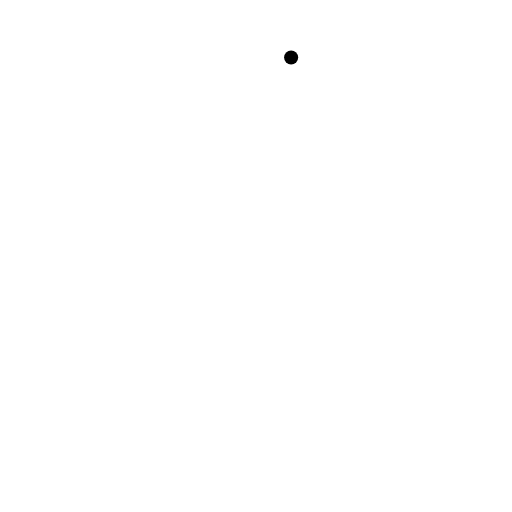
t = 0.00 s
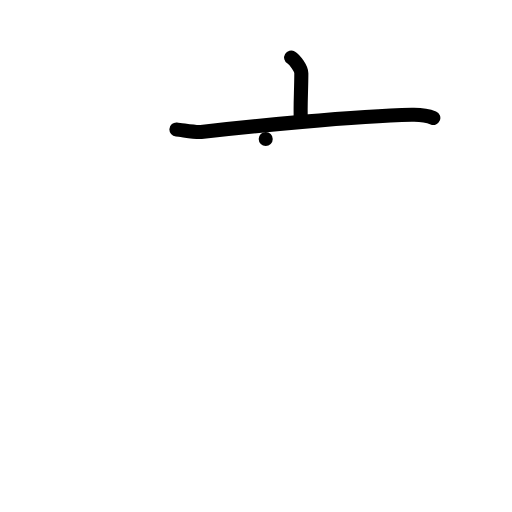
t = 2.00 s
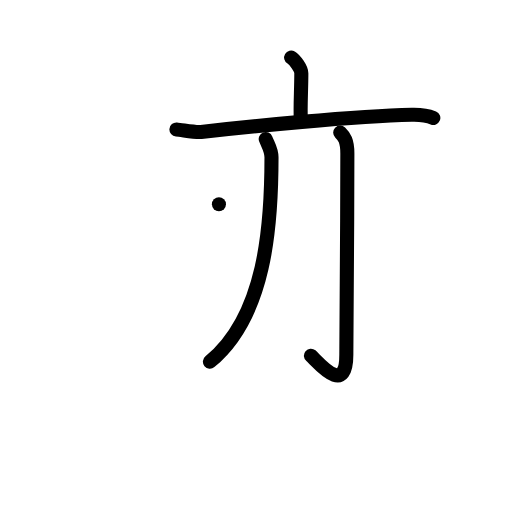
t = 4.00 s
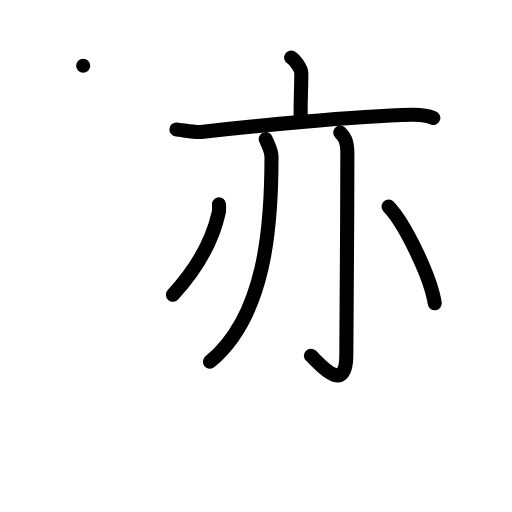
t = 6.00 s
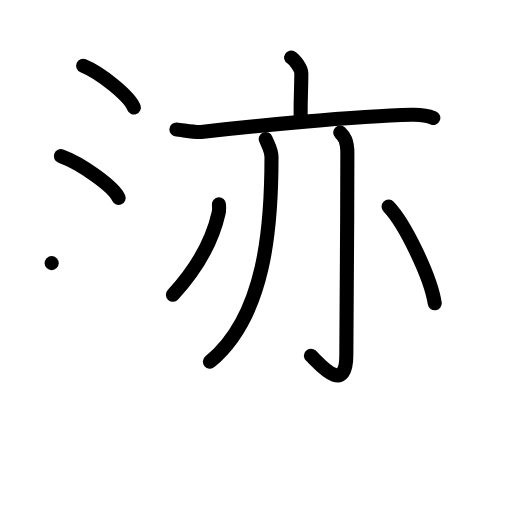
t = 8.00 s
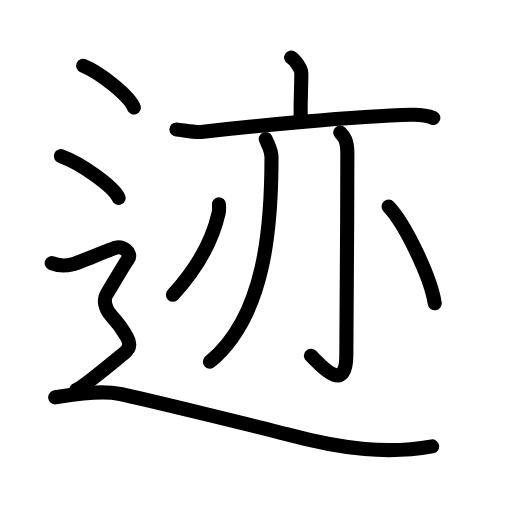
t = 10.00 s

The animated SVG that drew these frames (rendered in a browser with its animation timeline set to each time). Animation: 34 SMIL elements (animate=34); one cycle of 10.00 s.

<?xml version="1.0" encoding="UTF-8"?>
<!--
AniKanjiVG is licensed by CC-BY-SA Paul C. Sommerhoff (https://bitbucket.org/sommerhoff/anikanjivg).
AniKanjiVG uses KanjiVG which is licensed by CC-BY-SA Ulrich Apel (http://kanjivg.tagaini.net).
See also http://creativecommons.org/licenses/by-sa/3.0/
-->
<svg xmlns:kvg='http://kanjivg.tagaini.net' xmlns='http://www.w3.org/2000/svg' width='109' height='109' viewBox='0 0 109 109' style='fill:none;stroke:#000000;stroke-width:3;stroke-linecap:round;stroke-linejoin:round;' id="kvg:kanji_08ff9"><g id="kvg:08ff9" kvg:element="迹"><g id="kvg:08ff9-g1" kvg:element="亦"><g id="kvg:08ff9-g2" kvg:element="亠" kvg:position="top"><path id="kvg:08ff9-s1" kvg:type="㇑a" d="M61.98,12.25c0.82,0.49,2.17,2.37,2.17,3.33c0,3.56-0.26,7.01-0.11,10.03"><animate attributeName="d" begin="0.0s" dur="0.5s" from="M61.98,12.25C61.98,12.25,61.98,12.25,61.98,12.25" to="M61.98,12.25c0.82,0.49,2.17,2.37,2.17,3.33" />
<animate attributeName="d" begin="0.5s" dur="0.5s" from="M61.98,12.25c0.82,0.49,2.17,2.37,2.17,3.33c0,0,0,0,0,0,0" to="M61.98,12.25c0.82,0.49,2.17,2.37,2.17,3.33c0,3.56-0.26,7.01-0.11,10.03" />
</path>
<path id="kvg:08ff9-s2" kvg:type="㇐" d="M37.56,27.56c1.23,0.1,4.04,0.66,5.24,0.52c9.68-1.1,32.59-3.37,44.87-3.65c2.03-0.05,3.07,0.04,4.58,0.67"><animate attributeName="d" begin="1.0s" dur="0.3333333333333333s" from="M37.56,27.56C37.56,27.56,37.56,27.56,37.56,27.56" to="M37.56,27.56c1.23,0.1,4.04,0.66,5.24,0.52" />
<animate attributeName="d" begin="1.3333333333333333s" dur="0.3333333333333333s" from="M37.56,27.56c1.23,0.1,4.04,0.66,5.24,0.52c0,0,0,0,0,0,0" to="M37.56,27.56c1.23,0.1,4.04,0.66,5.24,0.52c9.68-1.1,32.59-3.37,44.87-3.65" />
<animate attributeName="d" begin="1.6666666666666665s" dur="0.3333333333333333s" from="M37.56,27.56c1.23,0.1,4.04,0.66,5.24,0.52c9.68-1.1,32.59-3.37,44.87-3.65c0,0,0,0,0,0,0" to="M37.56,27.56c1.23,0.1,4.04,0.66,5.24,0.52c9.68-1.1,32.59-3.37,44.87-3.65c2.03-0.05,3.07,0.04,4.58,0.67" />
<animate attributeName="d" begin="0s" dur="1.0s" from="M-100,-100" to="M-100,-100" />
</path>
</g>
<g id="kvg:08ff9-g3" kvg:position="bottom"><g id="kvg:08ff9-g4" kvg:element="丿"><path id="kvg:08ff9-s3" kvg:type="㇒" d="M56.57,29.59c0.51,1.29,1.23,2.3,1.23,3.91c0,14.71-1.3,33.75-13.11,43.5"><animate attributeName="d" begin="2.0s" dur="0.5s" from="M56.57,29.59C56.57,29.59,56.57,29.59,56.57,29.59" to="M56.57,29.59c0.51,1.29,1.23,2.3,1.23,3.91" />
<animate attributeName="d" begin="2.5s" dur="0.5s" from="M56.57,29.59c0.51,1.29,1.23,2.3,1.23,3.91c0,0,0,0,0,0,0" to="M56.57,29.59c0.51,1.29,1.23,2.3,1.23,3.91c0,14.71-1.3,33.75-13.11,43.5" />
<animate attributeName="d" begin="0s" dur="2.0s" from="M-100,-100" to="M-100,-100" />
</path>
</g>
<g id="kvg:08ff9-g5" kvg:element="亅"><path id="kvg:08ff9-s4" kvg:type="㇚" d="M72.43,28.23c0.85,0.81,1.52,1.75,1.52,4.42c0,15.56-0.22,38.49-0.22,42.86c0,9.16-6.24,1.32-7.54,0.22"><animate attributeName="d" begin="3.0s" dur="0.3333333333333333s" from="M72.43,28.23C72.43,28.23,72.43,28.23,72.43,28.23" to="M72.43,28.23c0.85,0.81,1.52,1.75,1.52,4.42" />
<animate attributeName="d" begin="3.3333333333333335s" dur="0.3333333333333333s" from="M72.43,28.23c0.85,0.81,1.52,1.75,1.52,4.42c0,0,0,0,0,0,0" to="M72.43,28.23c0.85,0.81,1.52,1.75,1.52,4.42c0,15.56-0.22,38.49-0.22,42.86" />
<animate attributeName="d" begin="3.6666666666666665s" dur="0.3333333333333333s" from="M72.43,28.23c0.85,0.81,1.52,1.75,1.52,4.42c0,15.56-0.22,38.49-0.22,42.86c0,0,0,0,0,0,0" to="M72.43,28.23c0.85,0.81,1.52,1.75,1.52,4.42c0,15.56-0.22,38.49-0.22,42.86c0,9.16-6.24,1.32-7.54,0.22" />
<animate attributeName="d" begin="0s" dur="3.0s" from="M-100,-100" to="M-100,-100" />
</path>
</g>
<path id="kvg:08ff9-s5" kvg:type="㇒" d="M46.61,43.49c0.03,0.45,0.09,1.19-0.06,1.82C45.5,50,43,56,36.81,62.76"><animate attributeName="d" begin="4.0s" dur="0.5s" from="M46.61,43.49C46.61,43.49,46.61,43.49,46.61,43.49" to="M46.61,43.49c0.03,0.45,0.09,1.19-0.06,1.82" />
<animate attributeName="d" begin="4.5s" dur="0.5s" from="M46.61,43.49c0.03,0.45,0.09,1.19-0.06,1.82c0,0,0,0,0,0,0" to="M46.61,43.49c0.03,0.45,0.09,1.19-0.06,1.82C45.5,50,43,56,36.81,62.76" />
<animate attributeName="d" begin="0s" dur="4.0s" from="M-100,-100" to="M-100,-100" />
</path>
<path id="kvg:08ff9-s6" kvg:type="㇔" d="M82.73,43.99c3.47,3.63,8.95,14.92,9.82,20.57"><animate attributeName="d" begin="5.0s" dur="1.0s" from="M82.73,43.99C82.73,43.99,82.73,43.99,82.73,43.99" to="M82.73,43.99c3.47,3.63,8.95,14.92,9.82,20.57" />
<animate attributeName="d" begin="0s" dur="5.0s" from="M-100,-100" to="M-100,-100" />
</path>
</g>
</g>
<g id="kvg:08ff9-g6" kvg:element="辶" kvg:position="nyo" kvg:radical="general"><path id="kvg:08ff9-s7" kvg:type="㇔" d="M17.71,14c3.81,1.57,9.84,6.45,10.79,8.88"><animate attributeName="d" begin="6.0s" dur="1.0s" from="M17.71,14C17.71,14,17.71,14,17.71,14" to="M17.71,14c3.81,1.57,9.84,6.45,10.79,8.88" />
<animate attributeName="d" begin="0s" dur="6.0s" from="M-100,-100" to="M-100,-100" />
</path>
<path id="kvg:08ff9-s8" kvg:type="㇔" d="M12.96,33.25c4.34,1.57,11.21,6.45,12.29,8.88"><animate attributeName="d" begin="7.0s" dur="1.0s" from="M12.96,33.25C12.96,33.25,12.96,33.25,12.96,33.25" to="M12.96,33.25c4.34,1.57,11.21,6.45,12.29,8.88" />
<animate attributeName="d" begin="0s" dur="7.0s" from="M-100,-100" to="M-100,-100" />
</path>
<path id="kvg:08ff9-s9" kvg:type="㇋" d="M11,56.02c2.15,0.88,3.59,0.44,4.54,0.22c0.96-0.22,7.65-3.06,9.09-3.5c1.43-0.44,3.59,1.09,2.63,2.41c-0.96,1.31-3.83,6.35-4.54,7.44s-0.48,3.07,0.96,4.6c1.43,1.53,2.63,3.28,3.35,4.6c0.72,1.31,0.72,2.41-0.72,3.5c-1.43,1.1-8.61,7.22-10.04,7.66"><animate attributeName="d" begin="8.0s" dur="0.14285714285714285s" from="M11,56.02C11,56.02,11,56.02,11,56.02" to="M11,56.02c2.15,0.88,3.59,0.44,4.54,0.22" />
<animate attributeName="d" begin="8.142857142857142s" dur="0.14285714285714285s" from="M11,56.02c2.15,0.88,3.59,0.44,4.54,0.22c0,0,0,0,0,0,0" to="M11,56.02c2.15,0.88,3.59,0.44,4.54,0.22c0.96-0.22,7.65-3.06,9.09-3.5" />
<animate attributeName="d" begin="8.285714285714286s" dur="0.14285714285714285s" from="M11,56.02c2.15,0.88,3.59,0.44,4.54,0.22c0.96-0.22,7.65-3.06,9.09-3.5c0,0,0,0,0,0,0" to="M11,56.02c2.15,0.88,3.59,0.44,4.54,0.22c0.96-0.22,7.65-3.06,9.09-3.5c1.43-0.44,3.59,1.09,2.63,2.41" />
<animate attributeName="d" begin="8.428571428571429s" dur="0.14285714285714285s" from="M11,56.02c2.15,0.88,3.59,0.44,4.54,0.22c0.96-0.22,7.65-3.06,9.09-3.5c1.43-0.44,3.59,1.09,2.63,2.41c0,0,0,0,0,0,0" to="M11,56.02c2.15,0.88,3.59,0.44,4.54,0.22c0.96-0.22,7.65-3.06,9.09-3.5c1.43-0.44,3.59,1.09,2.63,2.41c-0.96,1.31-3.83,6.35-4.54,7.44s-0.48,3.07,0.96,4.6" />
<animate attributeName="d" begin="8.571428571428571s" dur="0.14285714285714285s" from="M11,56.02c2.15,0.88,3.59,0.44,4.54,0.22c0.96-0.22,7.65-3.06,9.09-3.5c1.43-0.44,3.59,1.09,2.63,2.41c-0.96,1.31-3.83,6.35-4.54,7.44s-0.48,3.07,0.96,4.6c0,0,0,0,0,0,0" to="M11,56.02c2.15,0.88,3.59,0.44,4.54,0.22c0.96-0.22,7.65-3.06,9.09-3.5c1.43-0.44,3.59,1.09,2.63,2.41c-0.96,1.31-3.83,6.35-4.54,7.44s-0.48,3.07,0.96,4.6c1.43,1.53,2.63,3.28,3.35,4.6" />
<animate attributeName="d" begin="8.714285714285714s" dur="0.14285714285714285s" from="M11,56.02c2.15,0.88,3.59,0.44,4.54,0.22c0.96-0.22,7.65-3.06,9.09-3.5c1.43-0.44,3.59,1.09,2.63,2.41c-0.96,1.31-3.83,6.35-4.54,7.44s-0.48,3.07,0.96,4.6c1.43,1.53,2.63,3.28,3.35,4.6c0,0,0,0,0,0,0" to="M11,56.02c2.15,0.88,3.59,0.44,4.54,0.22c0.96-0.22,7.65-3.06,9.09-3.5c1.43-0.44,3.59,1.09,2.63,2.41c-0.96,1.31-3.83,6.35-4.54,7.44s-0.48,3.07,0.96,4.6c1.43,1.53,2.63,3.28,3.35,4.6c0.72,1.31,0.72,2.41-0.72,3.5" />
<animate attributeName="d" begin="8.857142857142858s" dur="0.14285714285714285s" from="M11,56.02c2.15,0.88,3.59,0.44,4.54,0.22c0.96-0.22,7.65-3.06,9.09-3.5c1.43-0.44,3.59,1.09,2.63,2.41c-0.96,1.31-3.83,6.35-4.54,7.44s-0.48,3.07,0.96,4.6c1.43,1.53,2.63,3.28,3.35,4.6c0.72,1.31,0.72,2.41-0.72,3.5c0,0,0,0,0,0,0" to="M11,56.02c2.15,0.88,3.59,0.44,4.54,0.22c0.96-0.22,7.65-3.06,9.09-3.5c1.43-0.44,3.59,1.09,2.63,2.41c-0.96,1.31-3.83,6.35-4.54,7.44s-0.48,3.07,0.96,4.6c1.43,1.53,2.63,3.28,3.35,4.6c0.72,1.31,0.72,2.41-0.72,3.5c-1.43,1.1-8.61,7.22-10.04,7.66" />
<animate attributeName="d" begin="0s" dur="8.0s" from="M-100,-100" to="M-100,-100" />
</path>
<path id="kvg:08ff9-s10" kvg:type="㇏" d="M11.75,84.59c3.08-0.47,9.23-1.66,13.85-0.71c4.61,0.95,30.84,7.33,35.38,8.55C73.28,95.75,82.77,96.7,92,95.04"><animate attributeName="d" begin="9.0s" dur="0.3333333333333333s" from="M11.75,84.59C11.75,84.59,11.75,84.59,11.75,84.59" to="M11.75,84.59c3.08-0.47,9.23-1.66,13.85-0.71" />
<animate attributeName="d" begin="9.333333333333334s" dur="0.3333333333333333s" from="M11.75,84.59c3.08-0.47,9.23-1.66,13.85-0.71c0,0,0,0,0,0,0" to="M11.75,84.59c3.08-0.47,9.23-1.66,13.85-0.71c4.61,0.95,30.84,7.33,35.38,8.55" />
<animate attributeName="d" begin="9.666666666666666s" dur="0.3333333333333333s" from="M11.75,84.59c3.08-0.47,9.23-1.66,13.85-0.71c4.61,0.95,30.84,7.33,35.38,8.55c0,0,0,0,0,0,0" to="M11.75,84.59c3.08-0.47,9.23-1.66,13.85-0.71c4.61,0.95,30.84,7.33,35.38,8.55C73.28,95.75,82.77,96.7,92,95.04" />
<animate attributeName="d" begin="0s" dur="9.0s" from="M-100,-100" to="M-100,-100" />
</path>
</g>
</g>
</svg>
